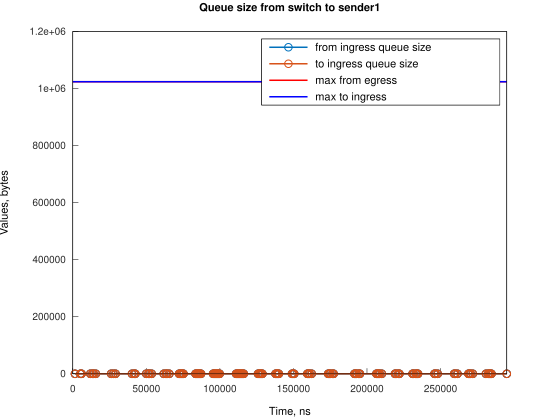

Values plotted in this chart, from the file beside it:
Time, from_ingress_queue_size, to_ingress_queue_size
1495, 1, nan
1495, 0, 0
5216, 1, 0
5217, 0, 0
5965, 1, 0
5965, 0, 0
11922, 1, 0
11922, 0, 0
13412, 1, 0
13412, 0, 0
14160, 1, 0
14160, 0, 0
15650, 1, 0
15650, 0, 0
26078, 1, 0
26078, 0, 0
27573, 1, 0
27573, 0, 0
29061, 1, 0
29061, 0, 0
40238, 1, 0
40238, 0, 0
41728, 1, 0
41728, 0, 0
42474, 1, 0
42474, 0, 0
49924, 1, 0
49924, 0, 0
51413, 1, 0
51413, 0, 0
52159, 1, 0
52159, 0, 0
53648, 1, 0
53648, 0, 0
61845, 1, 0
61845, 0, 0
63334, 1, 0
63334, 0, 0
64079, 1, 0
64079, 0, 0
65569, 1, 0
65569, 0, 0
72276, 1, 0
72276, 0, 0
73021, 1, 0
73021, 0, 0
73765, 1, 0
73765, 0, 0
74510, 1, 0
74510, 0, 0
75255, 1, 0
75255, 0, 0
83452, 1, 0
83452, 0, 0
84197, 1, 0
84197, 0, 0
84941, 1, 0
84941, 0, 0
85686, 1, 0
85686, 0, 0
... 146 more rows
